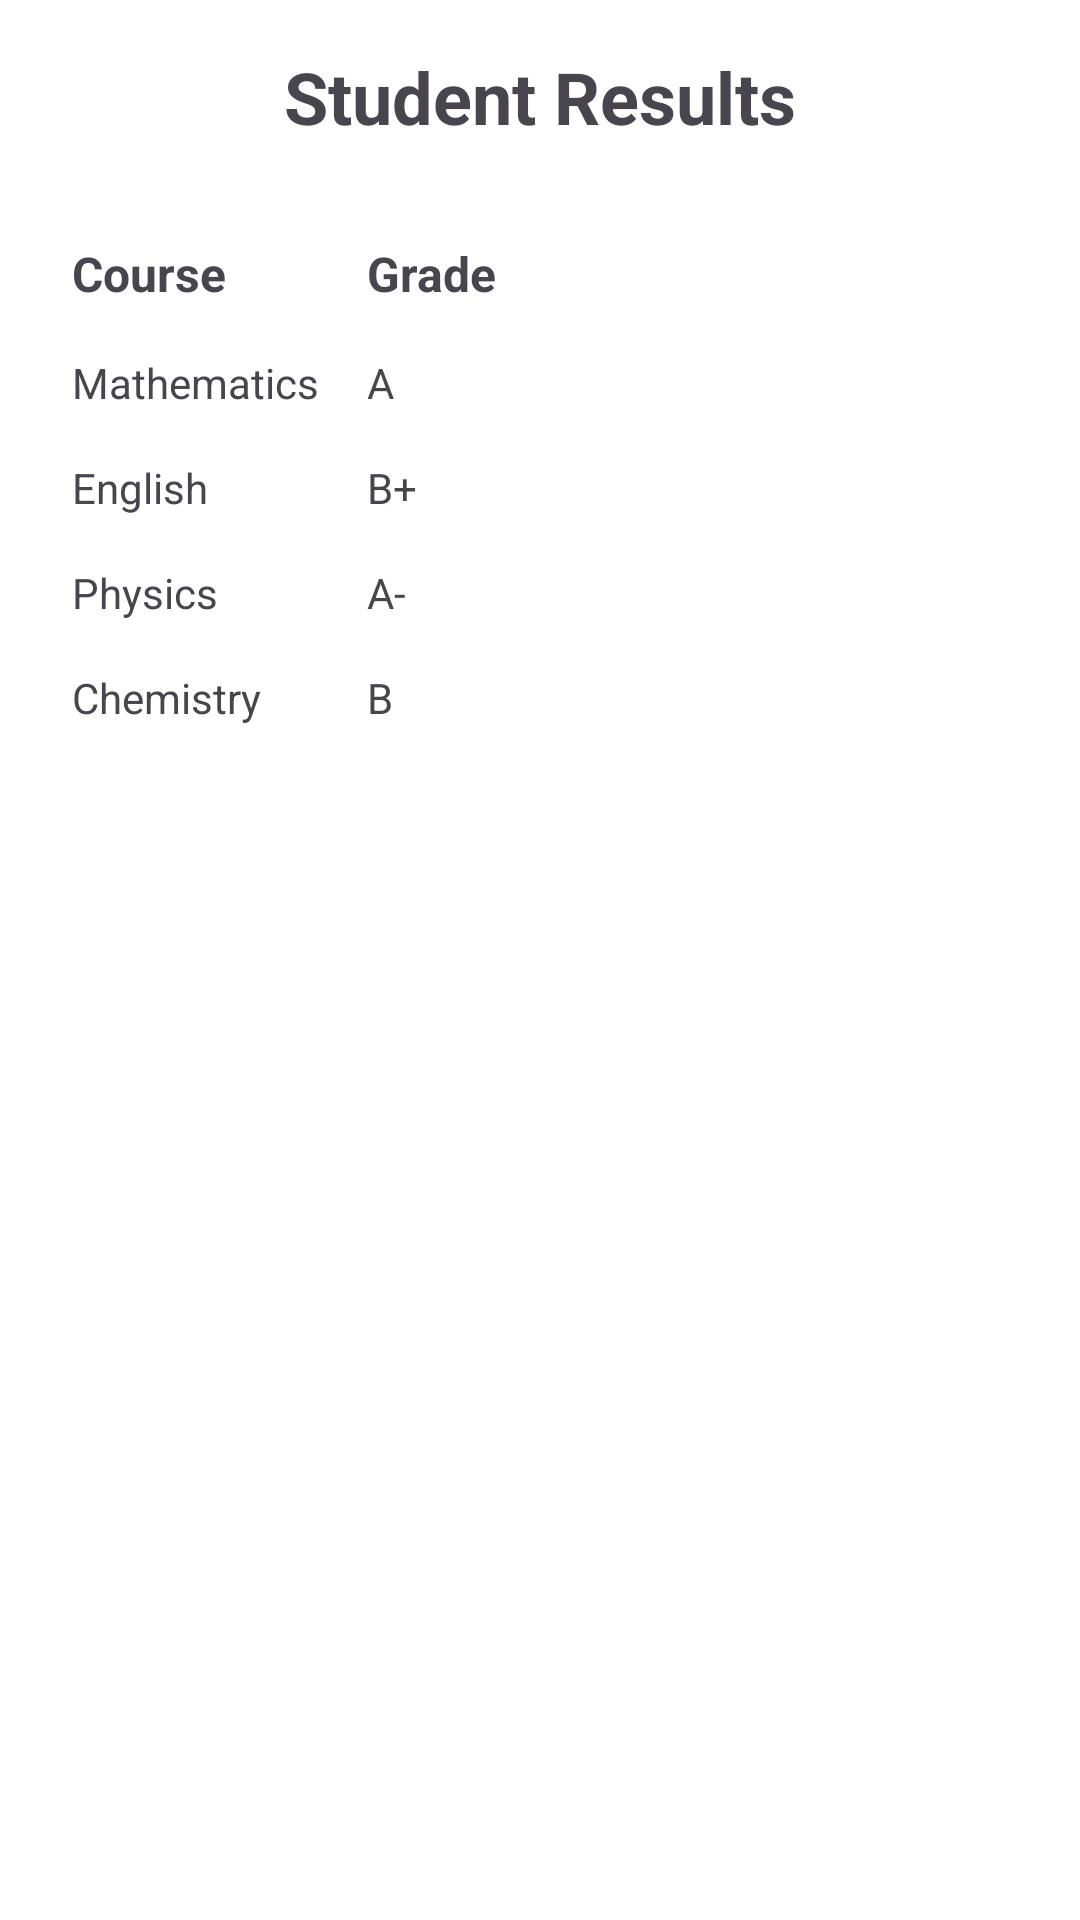

This screen was rendered from an Android layout file. Write that file and the resources it references.
<!-- AndroidManifest.xml: application theme Theme.Tution_Management -->
<!-- res/layout/activity_student_result.xml -->
<?xml version="1.0" encoding="utf-8"?>
<ScrollView xmlns:android="http://schemas.android.com/apk/res/android"
    android:id="@+id/main"
    android:layout_width="match_parent"
    android:layout_height="match_parent"
    android:padding="16dp"
    android:background="#ffffff">

    <LinearLayout
        android:layout_width="match_parent"
        android:layout_height="wrap_content"
        android:orientation="vertical">

        
        <TextView
            android:id="@+id/textViewTitle"
            android:layout_width="wrap_content"
            android:layout_height="wrap_content"
            android:text="Student Results"
            android:textSize="24sp"
            android:textStyle="bold"
            android:layout_gravity="center_horizontal"
            android:paddingBottom="24dp" />

        
        <TableLayout
            android:layout_width="match_parent"
            android:layout_height="wrap_content"
            android:stretchColumns="1">

            
            <TableRow>
                <TextView
                    android:text="Course"
                    android:textStyle="bold"
                    android:padding="8dp"
                    android:textSize="16sp" />

                <TextView
                    android:text="Grade"
                    android:textStyle="bold"
                    android:padding="8dp"
                    android:textSize="16sp" />
            </TableRow>

            
            <TableRow>
                <TextView
                    android:text="Mathematics"
                    android:padding="8dp" />

                <TextView
                    android:text="A"
                    android:padding="8dp" />
            </TableRow>

            
            <TableRow>
                <TextView
                    android:text="English"
                    android:padding="8dp" />

                <TextView
                    android:text="B+"
                    android:padding="8dp" />
            </TableRow>

            
            <TableRow>
                <TextView
                    android:text="Physics"
                    android:padding="8dp" />

                <TextView
                    android:text="A-"
                    android:padding="8dp" />
            </TableRow>

            
            <TableRow>
                <TextView
                    android:text="Chemistry"
                    android:padding="8dp" />

                <TextView
                    android:text="B"
                    android:padding="8dp" />
            </TableRow>

        </TableLayout>
    </LinearLayout>
</ScrollView>
<!-- resources referenced by this layout -->
<resources>
  <style name="Theme.Tution_Management" parent="Base.Theme.Tution_Management" />
  <style name="Base.Theme.Tution_Management" parent="Theme.Material3.DayNight.NoActionBar">
          
          
      </style>
</resources>
